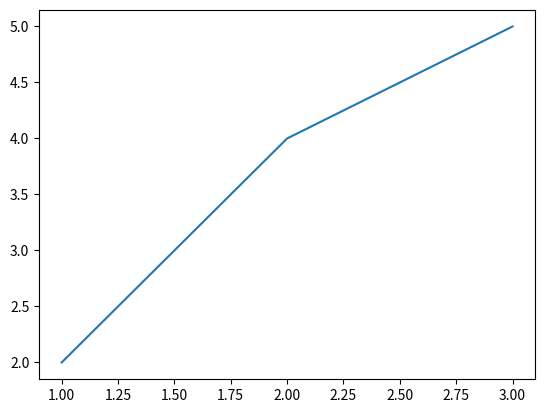

Source code (Python):
import matplotlib.pyplot as plt
x = [1,2,3]
y =[2,4,5]
plt.plot(x,y)
plt.show()
